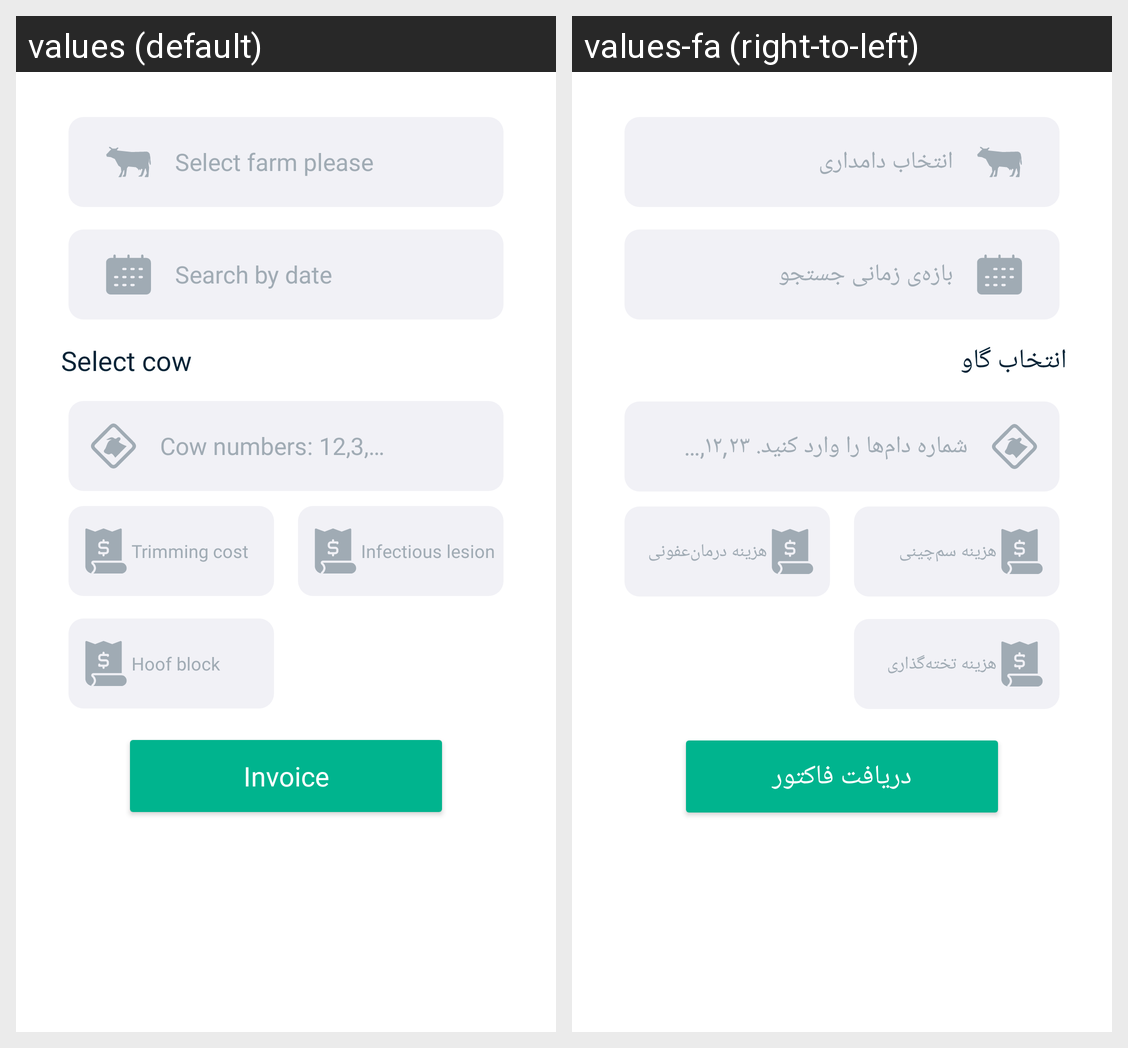

Strings drawn on this Android screen and how each of the app's shown locales translates them:
Android screen res/layout/fragment_factor.xml rendered under 2 locales, left to right: values (default), values-fa (right-to-left). Device: Nexus 5 (rendered at 1080×1920; each locale shown at half size, 540×960, under a caption strip naming it); theme Theme.App.
Strings drawn on this screen, with the default value and each locale's value (text and hints the layout hard-codes, and strings that could not be matched under every locale, appear in the picture but are not listed):

select_farm
  values: Select farm please
  values-fa: انتخاب دامداری

enter_date
  values: Search by date
  values-fa: بازه‌ی زمانی جستجو

select_cow
  values: Select cow
  values-fa: انتخاب گاو

enter_cow_number_coma
  values: Cow numbers: 12,3,…
  values-fa: شماره دام‌ها را وارد کنید. ۱۲,۲۳,…

som_cut_price
  values: Trimming cost
  values-fa: هزینه‌ سم‌چینی

cure_price
  values: Infectious lesion
  values-fa: هزینه‌ درمان‌عفونی

bed_price
  values: Hoof block
  values-fa: هزینه‌ تخته‌گذاری

export_factor
  values: Invoice
  values-fa: دریافت فاکتور
